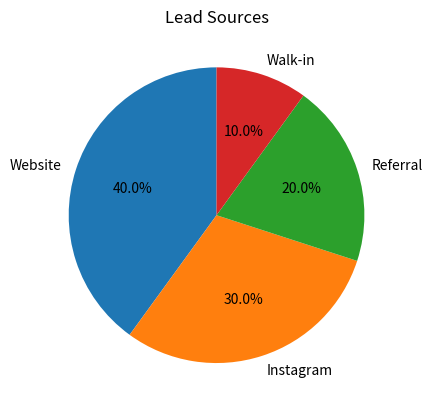

Recreate this plot in Python.
import matplotlib.pyplot  as plt

channels = ["Website", "Instagram", "Referral", "Walk-in"]
leads = [40, 30, 20, 10]

plt.pie(leads, labels=channels, autopct="%1.1f%%", startangle=90)
plt.title("Lead Sources")
plt.show()
